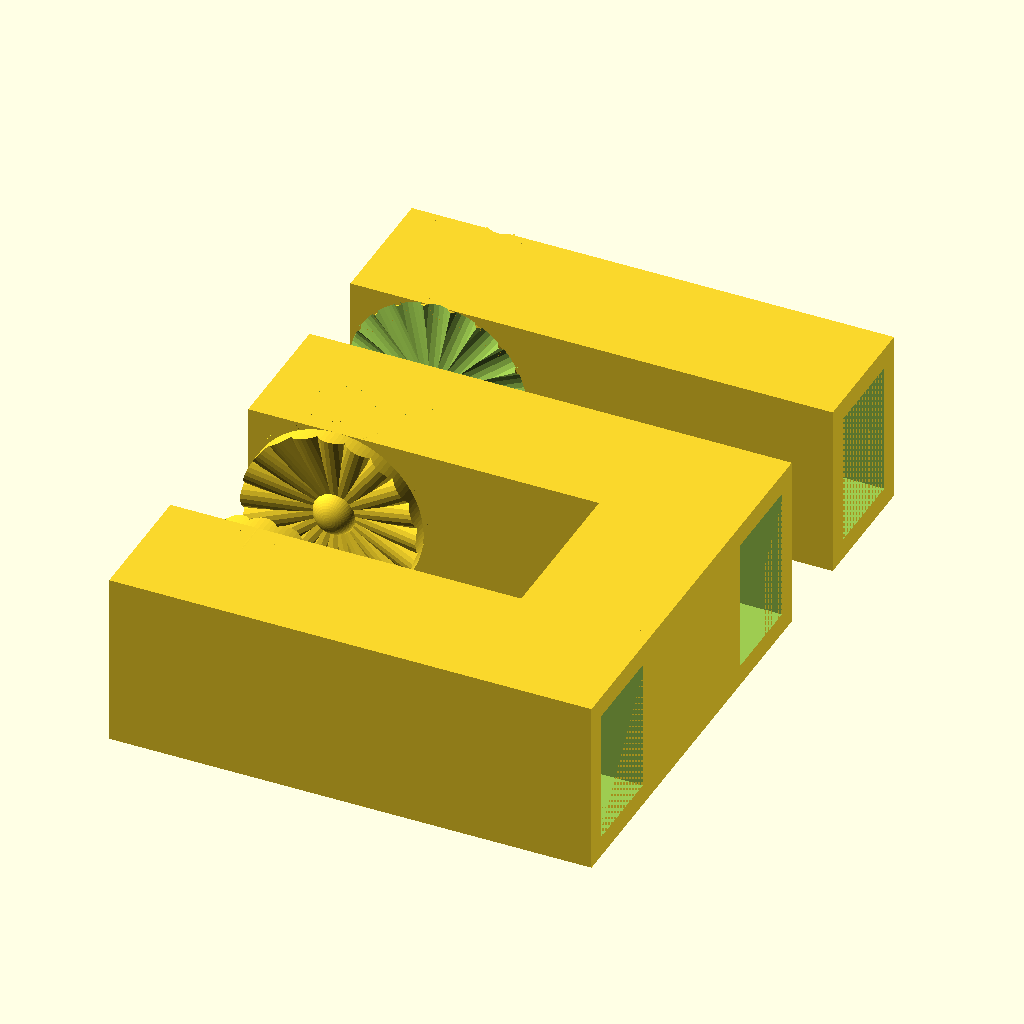
Cell 1: rendered with the file's own defaults.
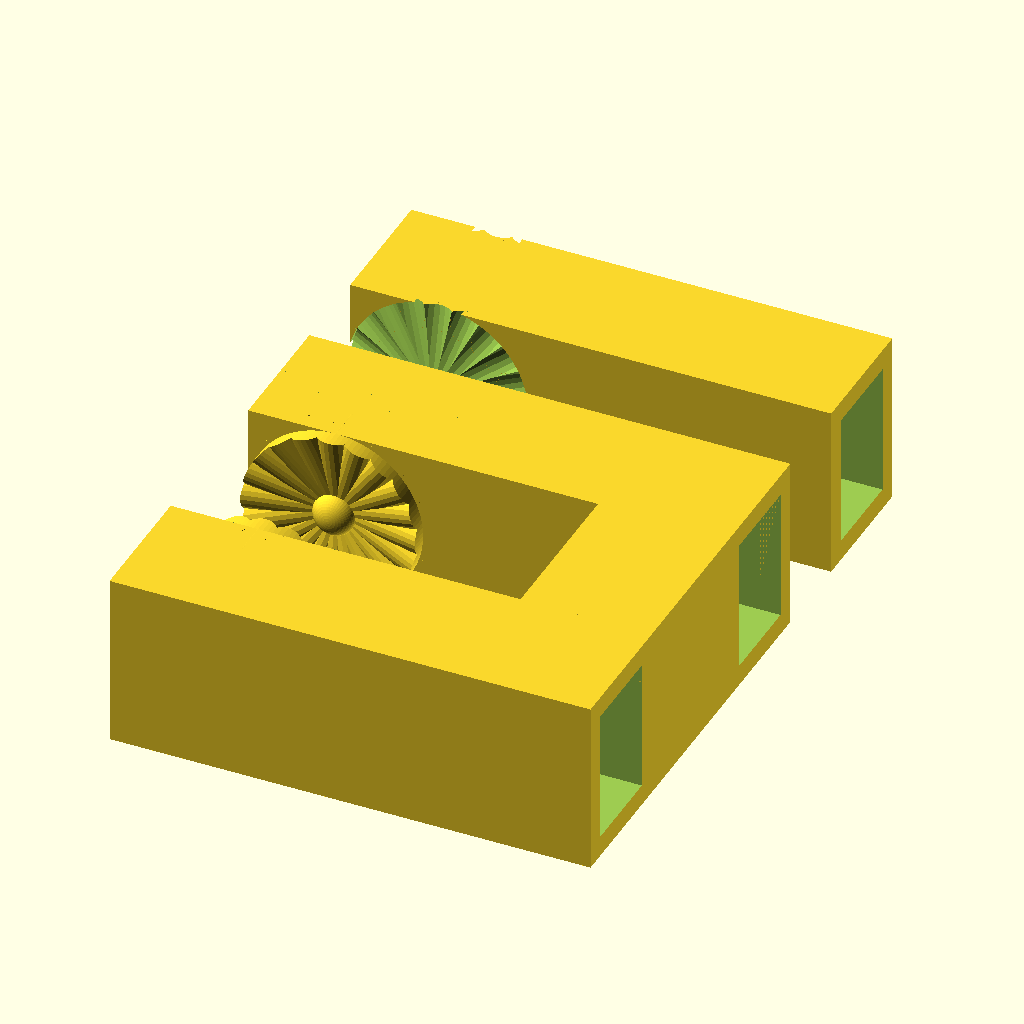
Cell 2: inch = 50.8 (everything else at default).
The same orthographic view direction (rotation 55°, 0°, 25°; colour scheme Cornfield) for every cell, with the view re-fitted per cell, so scale and position can differ between cells.
The OpenSCAD source (Foldy PV/foldypv.scad):
inch=25.4;

kerf=0.0035*inch;

wire_width=10;
wire_depth=5;

shell=1.2;

cell_width=3.4*inch;
cell_length=5.15*inch;
cell_depth=.12*inch;

overlap=1;

box_width=7.5;
box_height=10;

center_void=1.25*inch;

small_fineness=24;
medium_fineness=48;
big_fineness=120;

finger_width=10;
finger_length=50;
finger_gap=2;
fingers=floor((cell_length-box_width*2-shell*2-center_void)/2/(finger_width+finger_gap))-1;

echo(fingers);



// articulating joints


module joint_malewheel(points,width,depth){
    union(){
        difference(){
        union(){
        for (i=[0:points-1]){
            rotate([0,0,360/points*i])
            rotate([0,90-atan(depth/(width/2)),0])
            translate([1,0,0])
            cylinder(sqrt(pow(width/2,2)+pow(depth,2)),1,1,$fn=small_fineness);
            }
        }
        difference(){
            
            translate([0,0,-1-0.001])
            cube([width+2,width+2,2+depth*2+0.002],center=true);
            translate([0,0,-2.002])
            cylinder(2+depth*2+0.004,width/2,width/2,$fn=big_fineness);
            }
        }
    translate([0,0,0])
    scale([0.25,0.25,depth/(width/2)])
    sphere(width/2,$fn=medium_fineness);
    }
}

module joint_femalewheel(points,width,depth){
    union(){
        difference(){
        union(){
        for (i=[0:points-1]){
            rotate([0,0,360/points*i])
            rotate([0,90-atan((depth+kerf)/(width/2)),0])
            translate([1,0,0])
            cylinder(sqrt(pow(width/2+kerf,2)+pow(depth+kerf,2))+kerf,1+kerf,1+kerf,$fn=small_fineness);
            }
        }
        difference(){
            
            translate([0,0,-1-kerf-0.001])
            cube([width+2,width+2,2+depth*2+kerf*2+1+0.002],center=true);
            translate([0,0,-2-kerf-0.002])
            cylinder(2+depth*2+kerf*2+0.004,width/2+kerf,width/2+kerf,$fn=big_fineness);
            }
        }
    translate([0,0,0])
        scale([1,1,(depth+kerf)/(width/8)])
    scale([0.25,0.25,0.25])
    sphere(width/2+kerf*4,$fn=medium_fineness);
    }
}

module joint_femalewheeldisk(point,width,depth){
    
    rotate([180,0,0])
    translate([0,0,-1])
    difference(){
        cylinder(1.001,width/2,width/2,$fn=big_fineness);
        joint_femalewheel(point,width,depth);
    }
}

module joint_male(points,width,depth){
    translate([0,0,-0.001])
    difference(){
        translate([0,0,0.001])
        joint_malewheel(points,width,depth);
        translate([0,0,-1-depth])
        cube([width+2,width+1,2.001+depth*2],center=true);
    }
    
    //translate([0,0,-(depth+kerf+1)/2])
      //  cube([width+2,width+2,depth+kerf+1],center=true);
}

module joint_female(points,width,depth){
    difference(){
        //translate([0,0,(depth+kerf+1)/2])
        //cube([width+2,width+2,depth+kerf+1],center=true);
        joint_femalewheel(points,width,depth);
        
    }
}

module support(length,back,height){
    translate([0,shell,0])
rotate([90,0,0])
linear_extrude(shell,convexity=10)
polygon([[-0.001,length],[0,length],[height,length/5],[height,-back/5],[0,-back],[-0.001,-back]]);
}

module boxtube(l,w,h,t){
    difference(){
        
        cube([w,h,l]);
        translate([t,t,-0.001])
        cube([w-t*2,h-t*2,l+0.002]);
    }
}




module center_panel(){
// box tubes

translate([shell+cell_depth,0,0]){
    
    
    boxtube(cell_width+box_height*2+shell*2,box_height,box_width,shell);

translate([box_height/2,0,box_height/2])    
rotate([90,0,0])
joint_male(20,10,1);
    
translate([box_height/2,box_width,box_height/2])    
rotate([-90,0,0])
joint_male(20,10,1);


translate([box_height/2,0,box_height*2+cell_width+shell*2-box_height/2])    
rotate([90,0,0])
joint_male(20,10,1);
    
translate([box_height/2,box_width,box_height*2+cell_width+shell*2-box_height/2])    
rotate([-90,0,0])
joint_male(20,10,1);




    translate([0,cell_length-box_width+shell*2,0])
    boxtube(cell_width+box_height*2+shell*2,box_height,box_width,shell);
    

translate([box_height/2,cell_length-box_width+shell*2,box_height/2])    
rotate([90,0,0])
joint_male(20,10,1);
    
    
translate([box_height/2,cell_length-box_width+shell*2+box_width,box_height/2])    
rotate([-90,0,0])
joint_male(20,10,1);

translate([box_height/2,cell_length-box_width+shell*2,box_height*2+cell_width+shell*2-box_height/2])    
rotate([90,0,0])
joint_male(20,10,1);
    
    
translate([box_height/2,cell_length-box_width+shell*2+box_width,box_height*2+cell_width+shell*2-box_height/2])    
rotate([-90,0,0])
joint_male(20,10,1);
    
}
// holder

translate([0,0,box_height]){
    difference(){
        // shell
        cube([shell*2+cell_depth,cell_length+shell*2,cell_width+shell*2]);
            translate([shell,shell,shell])
            //cell
        cube([cell_depth,cell_length,cell_width+shell+0.001]);
            //window
            translate([-0.001,shell+overlap,shell+overlap])
            cube([shell+0.002,cell_length-overlap*2,cell_width-overlap+shell+0.001]);
        
        // electrical access center hole
        //circle
        translate([shell+cell_depth-0.001,cell_length/2+shell,cell_width/2])
        rotate([0,90,0])
        cylinder(shell+0.002,center_void/2,center_void/2,$fn=big_fineness);
        //square
        translate([shell+cell_depth-0.001,cell_length/2-center_void/2+shell,shell+cell_width/2])
        cube([shell+0.002,center_void,cell_width/2+shell+0.001]);
        

        //finger extensions
        for (i=[0:fingers]){
            
            translate([shell+cell_depth-0.001,cell_length/2-center_void/2-shell*3-finger_width-(finger_width+finger_gap)*i,cell_width-finger_length+shell*2])
            cube([shell+0.002,finger_gap,finger_length+0.001]);
            }
        
        
        for (i=[0:fingers]){
            
            translate([shell+cell_depth-0.001,cell_length/2+center_void/2+shell*3+finger_width+(finger_width+finger_gap)*i,cell_width-finger_length+shell*2])
            cube([shell+0.002,finger_gap,finger_length+0.001]);
            }
        }
        
        // finger extensions
        
        for (i=[0:fingers-1]){
            // tabs
            translate([shell-0.001,cell_length/2-center_void/2-shell*3-finger_width-(finger_width+finger_gap)*i-finger_width,cell_width-shell+shell*2])
            cube([cell_depth+0.001,finger_width,shell]);
            }
        
        for (i=[-1:fingers-1]){
            // supports
            translate([cell_depth+shell*2-0.001,cell_length/2-center_void/2-shell*3-finger_width-(finger_width+finger_gap)*i-finger_width/2-shell/2,cell_width-finger_length-shell+shell*2])
            support(50/2,50/2/3,2);
            }
            
            
        for (i=[0:fingers-1]){
            // tabs
            translate([shell-0.001,cell_length/2+center_void/2+shell*3+finger_width+(finger_width+finger_gap)*i+finger_gap,cell_width-shell+shell*2])
            cube([cell_depth+0.001,finger_width,shell]);
       
            }
            
              for (i=[-1:fingers-1]){
           
            //supports
            translate([cell_depth+shell*2-0.001,cell_length/2+center_void/2+shell*3+finger_width+(finger_width+finger_gap)*i+finger_gap+finger_width/2-shell/2,cell_width-finger_length-shell+shell*2])
            support(50/2,50/2/3,2);
            }
        
}

}

/*
translate([0,0,-0.001])
cylinder(wire_depth+0.002,shell/2,shell/2,$fn=small_fineness);
translate([0,0,wire_width])
cylinder(shell,shell/2+wire_depth/2,shell/2+wire_depth/2,$fn=medium_fineness);
*/

module benchcube(depth){
    
difference(){
    cube(12.7);
    translate([6.35,6.35,0])
joint_female(20,10,depth);
    
translate([0,6.35,6.35])
rotate([0,90,0])
    joint_female(20,10,depth);
    
translate([6.35,0,6.35])
rotate([-90,0,0])
    joint_female(20,10,depth);
    
}

    translate([6.35,6.35,12.7])
    joint_male(20,10,depth);

    translate([12.7,6.35,6.35])
rotate([0,90,0])
    joint_male(20,10,depth);

    translate([6.35,12.7,6.35])
rotate([-90,0,0])
    joint_male(20,10,depth);

}

//joint_female(20,10,0.99);
//joint_male(20,10,0.99);

module bench_cross(){
    difference(){
        union(){
    benchcube(0.99);

    translate([6.35,6.35,0])
    joint_male(20,10,0.99);
            
        }
        translate([-0.001,-0.001,-0.001])
        cube(6.35);
    }
}

module test_hinge(){
    
    // part a
    translate([0,0,10])
    rotate([0,90,0])
    {
    boxtube(27.5,10,7.5,1.2);
    translate([0,7.5*2+0.0*2+1*2,0])
    boxtube(27.5,10,7.5,1.2);
    
    translate([0,7.5,27.5])
    rotate([-90,0,0])
    translate([0,0,-0.001])
    boxtube(7.5+0.0*2+1*2+0.002,10,7.5,1.2);
    
    translate([5,7.5,5])
    rotate([-90,0,0])
    joint_male(20,10,1);
    
    translate([5,7.5*2+0.0*2+1*2,5])
    rotate([90,0,0])
    joint_male(20,10,1);
    }
    
    // part b
    translate([0,7.5*2+1+0.0+5,0])
    {
        
        difference(){
    translate([0,7.5+0.0+1,10])
    rotate([0,90,0])
    boxtube(27.5,10,7.5,1.2);
    
    translate([5,7.5+0.0-1+1,5])
    rotate([90,0,180])
    joint_femalewheel(20,10,1);
    
    
    translate([5,7.5*2+0.0+1+1,5])
    rotate([-90,0,180])
    joint_femalewheel(20,10,1);
        }
            
        
    translate([5,7.5+0.0+1,5])
    rotate([90,0,0])
    joint_femalewheeldisk(20,10,1);
    
    
    translate([5,7.5*2+0.0+1,5])
    rotate([-90,0,0])
    joint_femalewheeldisk(20,10,1);
    }
}

test_hinge();

//center_panel();
//benchcube(0.99);
Customizer parameters (derived from the source; name, type, default, range or options):
inch: number, default 25.4
wire_width: number, default 10
wire_depth: number, default 5
shell: number, default 1.2
overlap: number, default 1
box_width: number, default 7.5
box_height: number, default 10
small_fineness: number, default 24
medium_fineness: number, default 48
big_fineness: number, default 120
finger_width: number, default 10
finger_length: number, default 50
finger_gap: number, default 2
